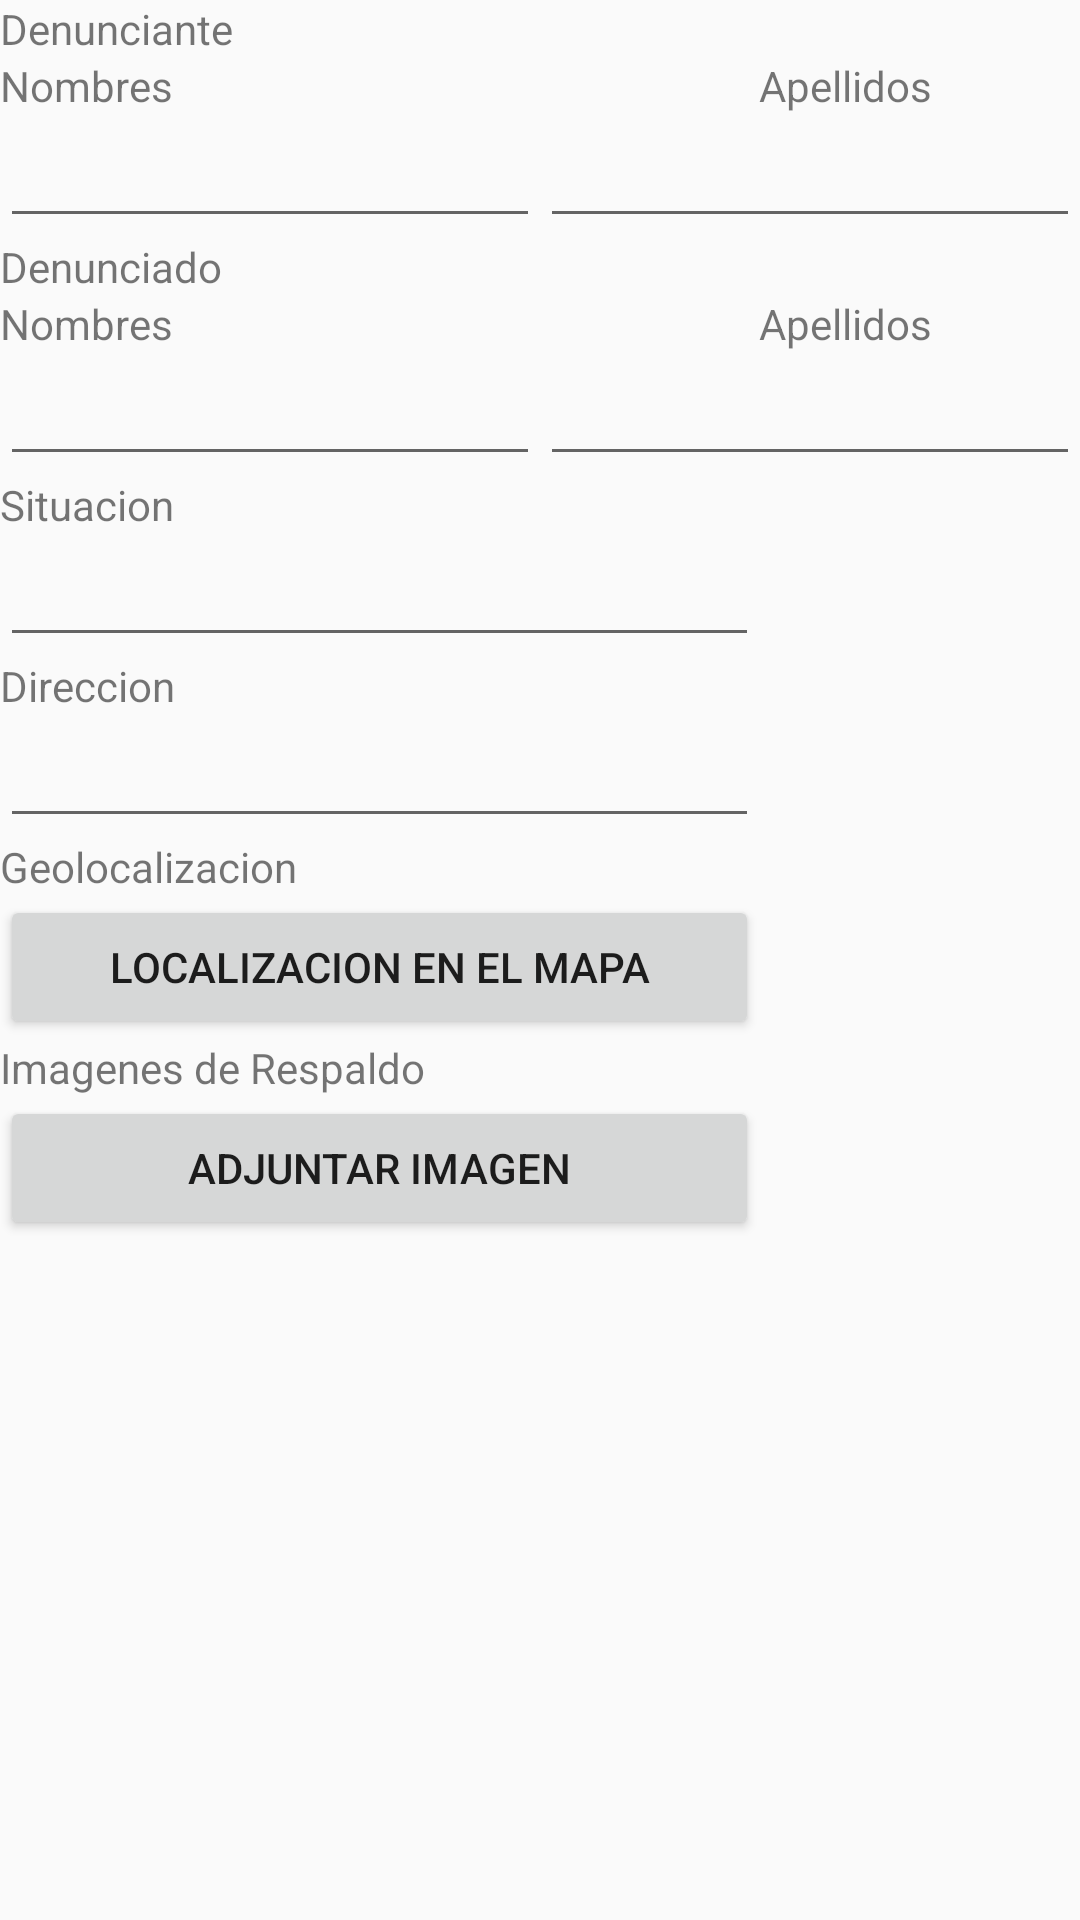

Layout XML and referenced resources for this Android screen:
<!-- AndroidManifest.xml: application theme AppTheme -->
<!-- res/layout/complaint_form.xml -->
<?xml version="1.0" encoding="utf-8"?>
<TableLayout xmlns:android="http://schemas.android.com/apk/res/android"
    android:layout_width="match_parent"
    android:layout_height="match_parent"
    android:stretchColumns="*">

    <TableRow>
        <TextView
            android:layout_width="wrap_content"
            android:layout_height="wrap_content"
            android:text="Denunciante" />
    </TableRow>

    <TableRow>
        <TextView
            android:layout_width="wrap_content"
            android:layout_height="wrap_content"
            android:text="@string/form_name"
            android:id="@+id/textview_informant_name"/>

        <TextView
            android:layout_width="wrap_content"
            android:layout_height="wrap_content"
            android:text="@string/form_last_name"
            android:id="@+id/textview_informant_last_name"/>

    </TableRow>

    <TableRow>
        <EditText
            android:layout_width="0dp"
            android:layout_height="wrap_content"
            android:layout_weight="1"
            android:id="@+id/edittext_informant_name"/>

        <EditText
            android:layout_width="0dp"
            android:layout_height="wrap_content"
            android:layout_weight="1"
            android:id="@+id/edittext_informant_last_name"/>
    </TableRow>

    <TableRow>
        <TextView
            android:layout_width="wrap_content"
            android:layout_height="wrap_content"
            android:text="Denunciado" />
    </TableRow>

    <TableRow>
        <TextView
            android:layout_width="wrap_content"
            android:layout_height="wrap_content"
            android:text="@string/form_name"
            android:id="@+id/textview_name"/>

        <TextView
            android:layout_width="wrap_content"
            android:layout_height="wrap_content"
            android:text="@string/form_last_name"
            android:id="@+id/textview_last_name"/>

    </TableRow>

    <TableRow>
        <EditText
            android:layout_width="0dp"
            android:layout_height="wrap_content"
            android:layout_weight="1"
            android:id="@+id/edittext_name"/>

        <EditText
            android:layout_width="0dp"
            android:layout_height="wrap_content"
            android:layout_weight="1"
            android:id="@+id/edittext_last_name"/>
    </TableRow>

    <TableRow>
        <TextView
            android:layout_width="wrap_content"
            android:layout_height="wrap_content"
            android:text="Situacion" />
    </TableRow>

    <TableRow>
        <EditText
            android:layout_width="wrap_content"
            android:layout_height="wrap_content"
            android:id="@+id/edittext_situation"/>
    </TableRow>

    <TableRow>
        <TextView
            android:layout_width="wrap_content"
            android:layout_height="wrap_content"
            android:text="Direccion" />
    </TableRow>

    <TableRow>
        <EditText
            android:layout_width="wrap_content"
            android:layout_height="wrap_content"
            android:id="@+id/edittext_address"/>
    </TableRow>

    <TableRow>
        <TextView
            android:layout_width="wrap_content"
            android:layout_height="wrap_content"
            android:text="Geolocalizacion" />
    </TableRow>

    <TableRow>
        <Button
            android:layout_width="wrap_content"
            android:layout_height="wrap_content"
            android:text="@string/complaint_form_map_location"
            android:id="@+id/button_location_address"/>
    </TableRow>

    <TableRow>
        <TextView
            android:layout_width="wrap_content"
            android:layout_height="wrap_content"
            android:text="Imagenes de Respaldo" />
    </TableRow>

    <TableRow>
        <Button
            android:layout_width="wrap_content"
            android:layout_height="wrap_content"
            android:text="@string/complaint_form_attach_image"
            android:id="@+id/button_form_add_images" />
    </TableRow>

</TableLayout>
<!-- resources referenced by this layout -->
<resources>
  <string name="complaint_form_attach_image">Adjuntar Imagen</string>
  <string name="complaint_form_map_location">Localizacion en el Mapa</string>
  <string name="form_last_name">Apellidos</string>
  <string name="form_name">Nombres</string>
  <style name="AppTheme" parent="Theme.AppCompat.Light.DarkActionBar">
          
          <item name="colorPrimary">@color/colorPrimary</item>
          <item name="colorPrimaryDark">@color/colorPrimaryDark</item>
          <item name="colorAccent">@color/colorAccent</item>
      </style>
  <color name="colorPrimary">#3F51B5</color>
  <color name="colorPrimaryDark">#303F9F</color>
  <color name="colorAccent">#FF4081</color>
</resources>
